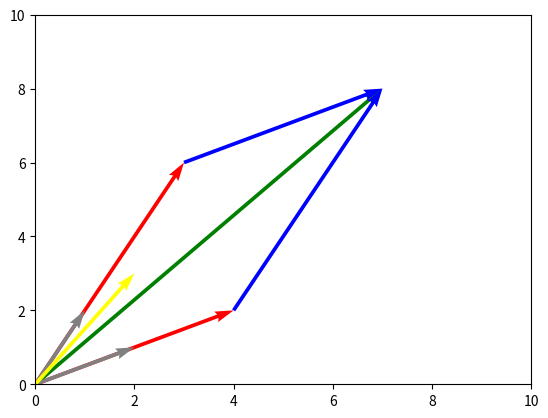
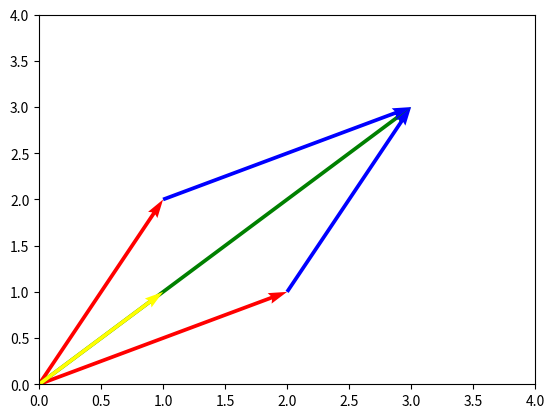

Write the Python code that produced these figures, in order.
#| label: fig1
#| fig-cap: Produto Matrix x Vetor
import matplotlib.pyplot as plt
import numpy as np
V = np.array([[4,2], [3,6], [7,8],[2,1], [1,2],[4,2],[3,6],[2,3]])
origin = ([0,0,0,0,0,3,4,0],[0,0,0,0,0,6,2,0])
fig = plt.figure()
plt.quiver(*origin, V[:,0], V[:,1], angles='xy', scale_units='xy', scale=1, color=['red', 'red', 'green', 'gray','gray','blue','blue','yellow'])
plt.xlim((0,10))
plt.ylim((0,10)) 
plt.draw()
plt.show()

#| label: fig2
#| fig-cap: Produto Matrix x Vetor
import matplotlib.pyplot as plt
import numpy as np
V = np.array([[1,2], [2,1], [3,3],[2,1],[1,2],[1,1]])
origin = ([0,0,0,1,2,0],[0,0,0,2,1,0])
fig = plt.figure()
plt.quiver(*origin, V[:,0], V[:,1], angles='xy', scale_units='xy', scale=1, color=['red', 'red', 'green','blue','blue','yellow'])
plt.xlim((0,4))
plt.ylim((0,4)) 
plt.draw()
plt.show()

import numpy as np
from numpy import linalg as LA
A = np.array([[.6,.2],[.4,.8]])
w,v = LA.eig(A)
w;v
v.dot(np.diag(w)**100).dot(LA.inv(v))

#n = int(input("Que termo deseja encontrar: "))
n = 7
ultimo=1
penultimo=1


if (n==1) or (n==2):
    print("1")
else:
    count=3
    while count <= n:
        termo = ultimo + penultimo
        penultimo = ultimo
        ultimo = termo
        count += 1
    print(termo)

# Python program to display the Fibonacci sequence

def recur_fibo(n):
   if n <= 1:
       return n
   else:
       return(recur_fibo(n-1) + recur_fibo(n-2))

nterms = 10

# check if the number of terms is valid
if nterms <= 0:
   print("Plese enter a positive integer")
else:
   print("Fibonacci sequence:")
   for i in range(nterms):
       print(recur_fibo(i))

import numpy as np
import math
from numpy import linalg as LA

A = np.array([[1,1],[1/2+1/2*math.sqrt(5), 1/2-1/2*math.sqrt(5)]])

L = np.array([[1/2+1/2*math.sqrt(5),0],[0, 1/2-1/2*math.sqrt(5)]])
#n = int(input("Que termo deseja encontrar: "))
n = 7
Fn = A.dot((L**(n-1))).dot(LA.inv(A)).dot(np.array([[1],[1]]))

print(Fn)